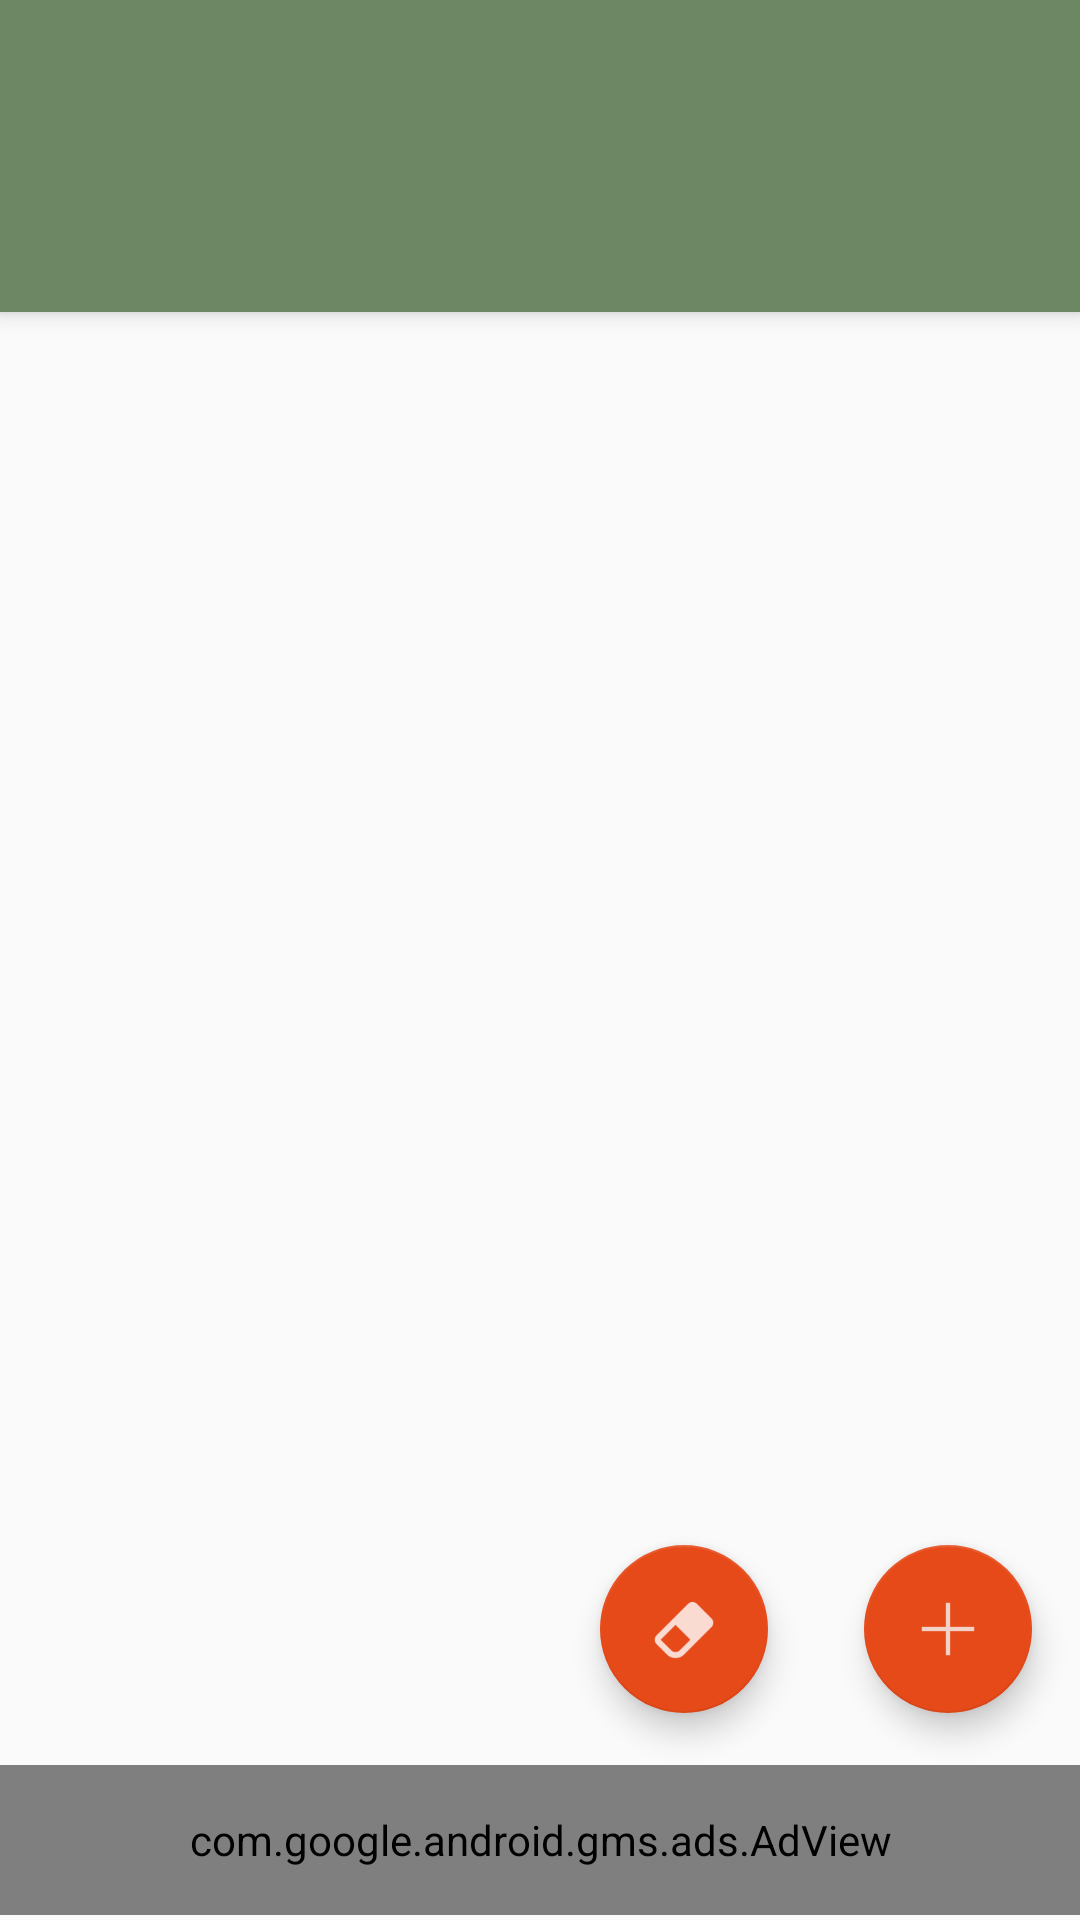

This screen was rendered from an Android layout file. Write that file and the resources it references.
<!-- AndroidManifest.xml: activity theme AppTheme.NoActionBar -->
<!-- res/layout/activity_color_picker.xml -->
<?xml version="1.0" encoding="utf-8"?>
<android.support.design.widget.CoordinatorLayout xmlns:android="http://schemas.android.com/apk/res/android"
    xmlns:app="http://schemas.android.com/apk/res-auto"
    xmlns:tools="http://schemas.android.com/tools"
    xmlns:ads="http://schemas.android.com/apk/res-auto"
    android:layout_width="match_parent"
    android:layout_height="match_parent"
    android:fitsSystemWindows="true"
    tools:context="cheetatech.com.colorhub.ColorPickerActivity">

    <android.support.design.widget.AppBarLayout
        android:layout_width="match_parent"
        android:layout_height="wrap_content"
        android:theme="@style/AppTheme.AppBarOverlay">

        <android.support.v7.widget.Toolbar
            android:id="@+id/toolbar"
            android:layout_width="match_parent"
            android:layout_height="?attr/actionBarSize"
            android:background="?attr/colorPrimary"
            app:titleTextColor="@color/colorPrimaryText"
             />

        <android.support.design.widget.TabLayout
            android:id="@+id/tablayout"
            android:background="@color/colorPrimary"
            android:layout_width="match_parent"
            android:layout_height="wrap_content"
            app:tabMode="fixed"
            app:tabTextColor="@color/colorPrimaryText"
            app:tabGravity="fill"
            style="@style/MyCustomTabLayout"
            app:tabTextAppearance="@style/TabTextAppearance"
            />

    </android.support.design.widget.AppBarLayout>

    <android.support.v4.view.ViewPager
        android:id="@+id/pager"
        android:layout_width="match_parent"
        android:layout_height="match_parent"
        app:layout_behavior="@string/appbar_scrolling_view_behavior"  />



    
    
    <LinearLayout
        android:orientation="vertical"
        android:gravity="bottom"
        android:layout_width="match_parent"
        android:layout_height="match_parent">

        <LinearLayout
            android:layout_width="match_parent"
            android:orientation="vertical"
            android:layout_height="wrap_content">
            
            <LinearLayout
                android:layout_weight="1"
                android:layout_width="match_parent"
                android:layout_height="match_parent"
                android:gravity="right">
                <android.support.design.widget.FloatingActionButton
                    android:id="@+id/fabErase"
                    android:layout_width="wrap_content"
                    android:layout_height="wrap_content"
                    android:layout_gravity="bottom|end"
                    android:layout_margin="@dimen/fab_margin"
                    android:src="@drawable/ic_eraser"
                    android:layout_marginBottom="0dp"
                    app:backgroundTint="@color/colorAccent"
                    />
                <android.support.design.widget.FloatingActionButton
                    android:id="@+id/fabAdd"
                    android:layout_width="wrap_content"
                    android:layout_height="wrap_content"
                    android:layout_gravity="bottom|end"
                    android:layout_margin="@dimen/fab_margin"
                    android:src="@drawable/ic_action_plus"
                    android:layout_marginBottom="50dp"
                    app:backgroundTint="@color/colorAccent"
                    />
            </LinearLayout>

            
            <LinearLayout
                android:layout_weight="1"
                android:layout_width="match_parent"
                android:layout_height="53dp"

                >
                <com.google.android.gms.ads.AdView
                    android:id="@+id/adView"
                    android:layout_width="match_parent"
                    android:layout_height="50dp"
                    android:layout_gravity="center_vertical|center"
                    android:layout_marginTop="0dp"
                    android:gravity="center"
                    ads:adSize="BANNER"
                    ads:adUnitId="@string/banner_commercial">
                </com.google.android.gms.ads.AdView>
            </LinearLayout>

        </LinearLayout>
    </LinearLayout>
</android.support.design.widget.CoordinatorLayout>
<!-- res/layout/content_color_picker.xml (included above) -->
<?xml version="1.0" encoding="utf-8"?>
<RelativeLayout xmlns:android="http://schemas.android.com/apk/res/android"
    xmlns:app="http://schemas.android.com/apk/res-auto"
    xmlns:tools="http://schemas.android.com/tools"
    android:layout_width="match_parent"
    android:layout_height="match_parent"
    android:paddingBottom="@dimen/activity_vertical_margin"
    android:paddingLeft="@dimen/activity_horizontal_margin"
    android:paddingRight="@dimen/activity_horizontal_margin"
    android:paddingTop="@dimen/activity_vertical_margin"
    app:layout_behavior="@string/appbar_scrolling_view_behavior"
    tools:context="cheetatech.com.colorhub.ColorPickerActivity"
    tools:showIn="@layout/activity_color_picker">
    <LinearLayout
        xmlns:tools="http://schemas.android.com/tools"
        android:layout_width="match_parent"
        android:layout_height="match_parent"
        android:orientation="vertical"
        tools:context=".ColorPickerActivity">

        <View
            android:layout_width="fill_parent"
            android:layout_height="0dp"
            android:id="@+id/colorView"
            android:layout_weight=".8"
            android:elevation="2dp" />

        <RelativeLayout
            android:layout_width="fill_parent"
            android:layout_height="0dp"
            android:layout_weight="1"
            android:background="@android:color/white"
            android:paddingLeft="@dimen/activity_horizontal_margin"
            android:paddingRight="@dimen/activity_horizontal_margin"
            android:paddingTop="@dimen/activity_vertical_margin"
            android:paddingBottom="@dimen/activity_vertical_margin">

            <TextView
                android:layout_width="fill_parent"
                android:layout_height="wrap_content"
                android:id="@+id/redToolTip"
                android:fontFamily="sans-serif-medium"
                android:textSize="18sp"
                android:textColor="@color/red"
                android:singleLine="true" />

            <SeekBar
                android:layout_width="fill_parent"
                android:layout_height="wrap_content"
                android:id="@+id/redSeekBar"
                android:layout_below="@id/redToolTip"
                android:max="255"
                android:maxHeight="3dip"
                android:minHeight="3dip"
                android:progressDrawable="@drawable/red_progress"
                android:thumbTint="@color/red"/>

            <TextView
                android:layout_width="fill_parent"
                android:layout_height="wrap_content"
                android:id="@+id/greenToolTip"
                android:fontFamily="sans-serif-medium"
                android:textSize="18sp"
                android:textColor="@color/green"
                android:layout_below="@id/redSeekBar"
                android:singleLine="true" />

            <SeekBar
                android:layout_width="fill_parent"
                android:layout_height="wrap_content"
                android:id="@+id/greenSeekBar"
                android:layout_below="@id/greenToolTip"
                android:max="255"
                android:maxHeight="3dip"
                android:minHeight="3dip"
                android:progressDrawable="@drawable/green_progress"
                android:thumbTint="@color/green" />

            <TextView
                android:layout_width="fill_parent"
                android:layout_height="wrap_content"
                android:id="@+id/blueToolTip"
                android:fontFamily="sans-serif-medium"
                android:textSize="18sp"
                android:textColor="@color/blue"
                android:layout_below="@id/greenSeekBar"
                android:singleLine="true" />

            <SeekBar
                android:layout_width="fill_parent"
                android:layout_height="wrap_content"
                android:id="@+id/blueSeekBar"
                android:layout_below="@id/blueToolTip"
                android:max="255"
                android:maxHeight="3dip"
                android:minHeight="3dip"
                android:progressDrawable="@drawable/blue_progress"
                android:thumbTint="@color/blue"/>

            <Button
                android:layout_width="150dp"
                android:layout_height="60dp"
                android:textSize="18sp"
                android:id="@+id/buttonSelector"
                android:layout_centerHorizontal="true"
                android:layout_alignParentBottom="true"
                android:textAllCaps="false"
                android:background="@drawable/color_button_16"
                 />

        </RelativeLayout>



    </LinearLayout>



</RelativeLayout>
<!-- resources referenced by this layout -->
<resources>
  <color name="blue">#2196f3</color>
  <color name="colorAccent">#E64A19</color>
  <color name="colorPrimary">#6D8764</color>
  <color name="colorPrimaryText">#F5F5F5</color>
  <color name="green">#4caf50</color>
  <color name="red">#f44336</color>
  <dimen name="activity_horizontal_margin">16dp</dimen>
  <dimen name="activity_vertical_margin">16dp</dimen>
  <dimen name="fab_margin">16dp</dimen>
  <!-- drawable ic_action_plus: png bitmap (drawable-hdpi, 176 bytes) -->
  <!-- drawable ic_eraser: png bitmap (drawable, 445 bytes) -->
  <style name="AppTheme.AppBarOverlay" parent="ThemeOverlay.AppCompat.Dark.ActionBar" />
  <style name="MyCustomTabLayout" parent="Widget.Design.TabLayout">
          <item name="tabTextAppearance">@style/MyCustomTabText</item>
      </style>
  <style name="TabTextAppearance" parent="TextAppearance.Design.Tab">
          <item name="textAllCaps">false</item>
      </style>
  <style name="AppTheme.NoActionBar">
          <item name="windowActionBar">false</item>
          <item name="windowNoTitle">true</item>
      </style>
  <style name="MyCustomTabText" parent="TextAppearance.AppCompat.Button">
          <item name="android:textSize">32sp</item>
      </style>
</resources>
